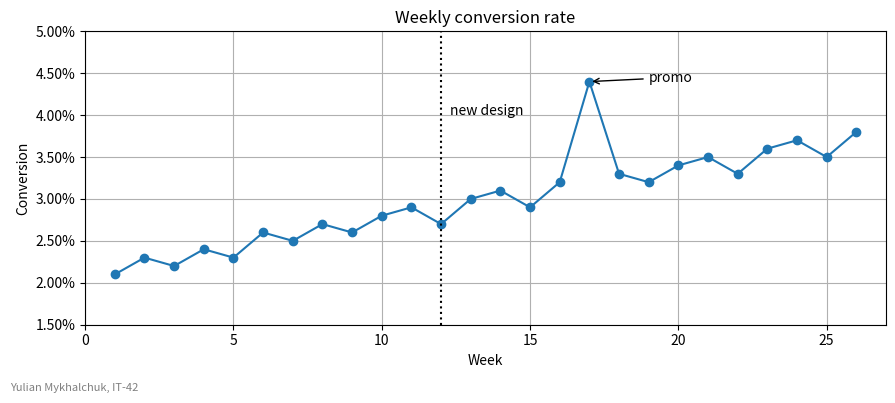

Here is the Python script that generated this plot:
import numpy as np
import matplotlib.pyplot as plt
from matplotlib.ticker import PercentFormatter

STUDENT_NAME = "Yulian Mykhalchuk"
STUDENT_GROUP = "IT-42"

weeks = np.arange(1, 27)

conversion = np.array([
    2.1, 2.3, 2.2, 2.4, 2.3, 2.6, 2.5, 2.7, 2.6,
    2.8, 2.9, 2.7, 3.0, 3.1, 2.9, 3.2, 4.4, 3.3,
    3.2, 3.4, 3.5, 3.3, 3.6, 3.7, 3.5, 3.8
]) / 100

release_week = 12

fig, ax = plt.subplots(figsize=(9, 4))

ax.plot(
    weeks,
    conversion,
    marker="o"
)

ax.axvline(
    release_week,
    color="black",
    linestyle=":"
)

ax.text(
    release_week + 0.3,
    0.040,
    "new design"
)

ax.annotate(
    "promo",
    xy=(17, conversion[16]),
    xytext=(19, 0.044),
    arrowprops={"arrowstyle": "->"}
)

ax.set_title("Weekly conversion rate")
ax.set_xlabel("Week")
ax.set_ylabel("Conversion")

ax.set_xlim(0, 27)
ax.set_ylim(0.015, 0.05)

ax.yaxis.set_major_formatter(PercentFormatter(1.0))

ax.grid(True)

fig.text(
    0.01,
    0.01,
    f"{STUDENT_NAME}, {STUDENT_GROUP}",
    fontsize=8,
    color="gray"
)

fig.tight_layout(rect=[0, 0.03, 1, 1])
fig.savefig("task_5.png", dpi=150)

plt.show()
